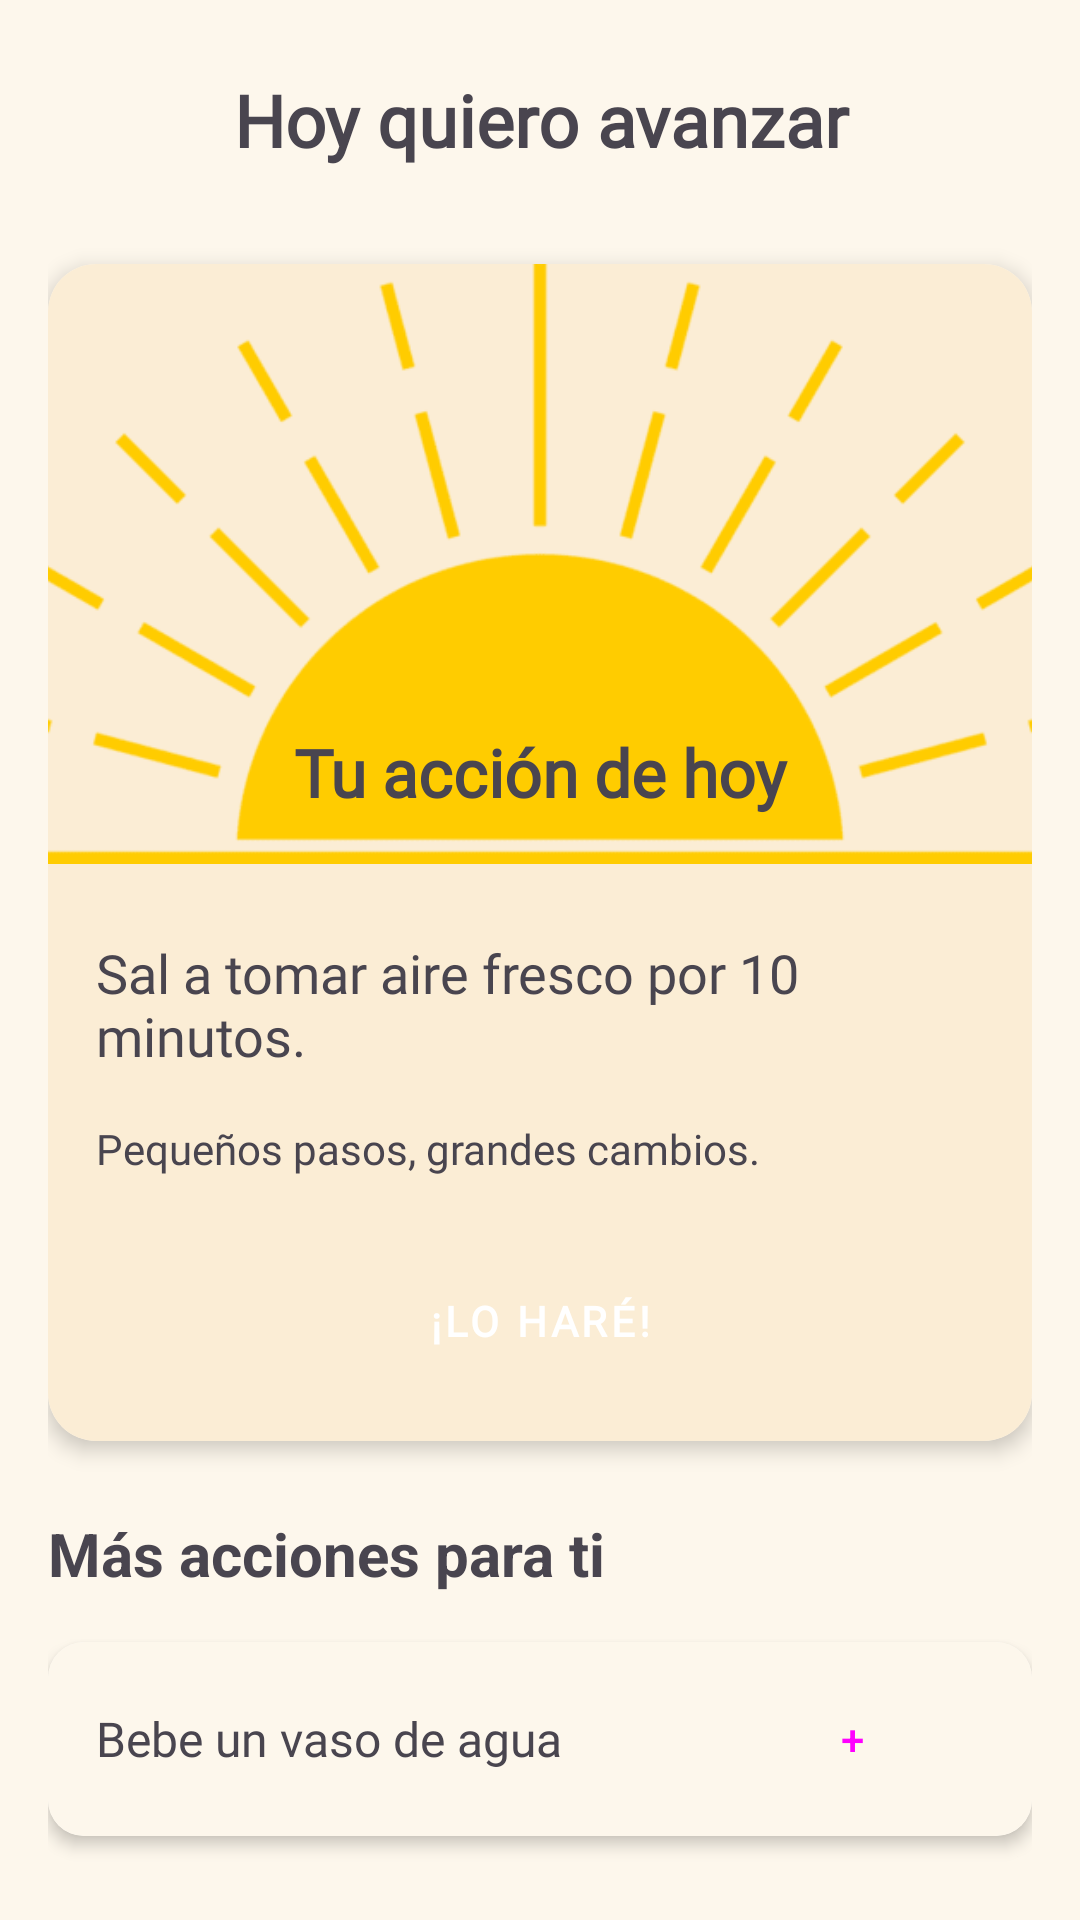

Write the Android layout XML for this screen, with the resource values it uses.
<!-- AndroidManifest.xml: application theme Theme.MyApplication -->
<!-- res/layout/activity_mision.xml -->
<?xml version="1.0" encoding="utf-8"?>
<androidx.constraintlayout.widget.ConstraintLayout xmlns:android="http://schemas.android.com/apk/res/android"
    xmlns:app="http://schemas.android.com/apk/res-auto"
    xmlns:tools="http://schemas.android.com/tools"
    android:id="@+id/main"
    android:layout_width="match_parent"
    android:layout_height="match_parent"
    tools:context=".Mision"
    android:fillViewport="true"
    android:background="@color/fondo">

    <LinearLayout
        android:layout_width="match_parent"
        android:layout_height="wrap_content"
        android:orientation="vertical"
        android:padding="16dp"
        tools:ignore="MissingConstraints">

        <LinearLayout
            android:layout_width="match_parent"
            android:layout_height="wrap_content"
            android:orientation="horizontal"
            android:gravity="center_vertical"
            android:layout_marginBottom="24dp">

            <ImageButton
                android:id="@+id/btnRegresar"
                android:layout_width="48dp"
                android:layout_height="48dp"
                android:src="@drawable/punto_izq"
                android:background="?attr/selectableItemBackgroundBorderless" />

            <TextView
                style="@style/texto_regular"
                android:layout_width="0dp"
                android:layout_height="wrap_content"
                android:layout_weight="1"
                android:text="Hoy quiero avanzar"
                android:textSize="24sp"
                android:textStyle="bold"
                android:gravity="center" />

            <View android:layout_width="48dp" android:layout_height="48dp" />

        </LinearLayout>

        <androidx.cardview.widget.CardView
            android:layout_width="match_parent"
            android:layout_height="wrap_content"
            app:cardCornerRadius="16dp"
            app:cardElevation="4dp"
            android:layout_marginBottom="24dp">

            <LinearLayout
                android:layout_width="match_parent"
                android:layout_height="wrap_content"
                android:orientation="vertical"
                android:background="@color/fondo2">

                <FrameLayout
                    android:layout_width="match_parent"
                    android:layout_height="200dp"
                    >

                    <ImageView
                        android:id="@+id/imgTarjeta"
                        android:layout_width="match_parent"
                        android:layout_height="match_parent"
                        android:scaleType="centerCrop"
                        android:src="@drawable/sunrise"
                        android:contentDescription="Imagen de la tarjeta" />

                    <TextView
                        android:id="@+id/txtTextoSobrepuesto"
                        android:layout_width="match_parent"
                        android:layout_height="wrap_content"
                        android:layout_gravity="bottom"
                        android:text="Tu acción de hoy"
                        android:textSize="22sp"
                        android:textStyle="bold"
                        android:padding="16dp"
                        android:gravity="center_horizontal"
                        android:fontFamily="@font/poppins_regular"/>

                </FrameLayout>

                
                <TextView
                    android:id="@+id/txtAccion"
                    android:layout_width="match_parent"
                    android:layout_height="wrap_content"
                    android:text="Sal a tomar aire fresco por 10 minutos."
                    android:textSize="18sp"
                    android:padding="16dp"
                    android:layout_marginTop="8dp"
                    android:fontFamily="@font/poppins_light"/>


                <TextView
                    android:id="@+id/txtMensajeMotivacional"
                    android:layout_width="match_parent"
                    android:layout_height="wrap_content"
                    android:text="Pequeños pasos, grandes cambios."
                    android:textSize="14sp"
                    android:paddingHorizontal="16dp"
                    android:paddingBottom="8dp"
                    android:fontFamily="@font/poppins_light"/>

                
                <Button
                    style="@style/SoftButton"
                    android:id="@+id/btnLoHare"
                    android:layout_width="match_parent"
                    android:layout_height="wrap_content"
                    android:text="¡Lo haré!"
                    android:layout_margin="16dp"
                    android:backgroundTint="@color/boton2"/>

            </LinearLayout>

        </androidx.cardview.widget.CardView>

        
        
        
        <TextView
            android:id="@+id/txtMasAcciones"
            android:layout_width="match_parent"
            android:layout_height="wrap_content"
            android:text="Más acciones para ti"
            android:textSize="20sp"
            android:textStyle="bold"
            android:layout_marginBottom="16dp" />

        
        
        

        
        <androidx.cardview.widget.CardView
            android:id="@+id/cardAccion1"
            android:layout_width="match_parent"
            android:layout_height="wrap_content"
            app:cardCornerRadius="12dp"
            app:cardElevation="3dp"
            android:layout_marginBottom="12dp">

            <LinearLayout
                android:layout_width="match_parent"
                android:layout_height="wrap_content"
                android:orientation="horizontal"
                android:padding="16dp"
                android:gravity="center_vertical"
                android:background="@color/fondo">

                
                <TextView
                    android:fontFamily="@font/poppins_regular"
                    android:layout_width="0dp"
                    android:layout_height="wrap_content"
                    android:layout_weight="1"
                    android:text="Bebe un vaso de agua"
                    android:textSize="16sp" />

                
                <Button
                    android:id="@+id/btnAccion1"
                    android:layout_width="wrap_content"
                    android:layout_height="wrap_content"
                    android:text="+"
                    style="@style/Widget.Material3.Button.TextButton" />

            </LinearLayout>

        </androidx.cardview.widget.CardView>

        
        <androidx.cardview.widget.CardView
            android:id="@+id/cardAccion2"
            android:layout_width="match_parent"
            android:layout_height="wrap_content"
            app:cardCornerRadius="12dp"
            app:cardElevation="5dp"
            android:layout_marginBottom="12dp">

            <LinearLayout
                android:layout_width="match_parent"
                android:layout_height="wrap_content"
                android:orientation="horizontal"
                android:padding="16dp"
                android:gravity="center_vertical"
                android:background="@color/fondo">

                
                <TextView
                    android:fontFamily="@font/poppins_regular"
                    android:layout_width="0dp"
                    android:layout_height="wrap_content"
                    android:layout_weight="1"
                    android:text="Duerme 7 horas"
                    android:textSize="16sp" />

                
                <Button
                    android:id="@+id/btnAccion2"
                    android:layout_width="wrap_content"
                    android:layout_height="wrap_content"
                    android:text="+"
                    style="@style/Widget.Material3.Button.TextButton" />

            </LinearLayout>

        </androidx.cardview.widget.CardView>

    </LinearLayout>
</androidx.constraintlayout.widget.ConstraintLayout>
<!-- resources referenced by this layout -->
<resources>
  <color name="boton2">#A7B5A1</color>
  <color name="fondo">#FDF7EC</color>
  <color name="fondo2">#FBEDD5</color>
  <!-- drawable punto_izq: png bitmap (drawable, 2745 bytes) -->
  <!-- drawable sunrise: webp bitmap (drawable, 4626 bytes) -->
  <style name="SoftButton" parent="Widget.MaterialComponents.Button">
          <item name="cornerRadius">16dp</item>
          <item name="elevation">6dp</item>
          <item name="android:padding">12dp</item>
          <item name="android:textSize">14sp</item>
          <item name="android:textStyle">bold</item>
          <item name="android:fontFamily">@font/nunito</item>
          <item name="android:color">@color/fondo</item>
      </style>
  <style name="texto_regular">
          <item name="color">@color/black</item>
          <item name="fontFamily">@font/poppins</item>
      </style>
  <style name="Theme.MyApplication" parent="Base.Theme.MyApplication" />
  <color name="black">#FF000000</color>
  <style name="Base.Theme.MyApplication" parent="Theme.Material3.DayNight.NoActionBar">
          
          
      </style>
</resources>
